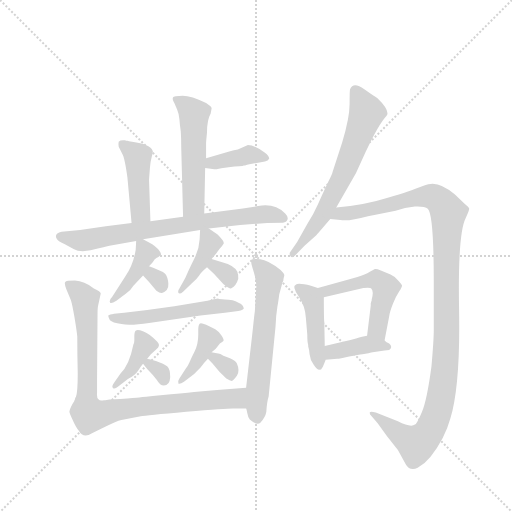
t = 0.00 s
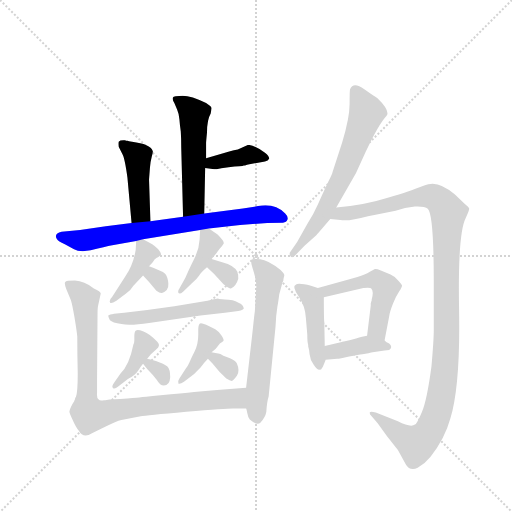
t = 2.65 s
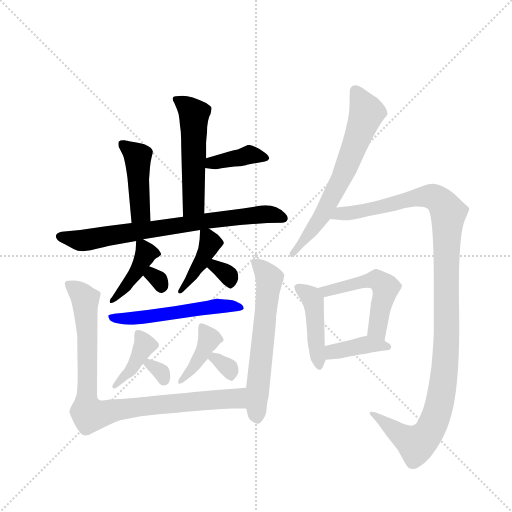
t = 5.31 s
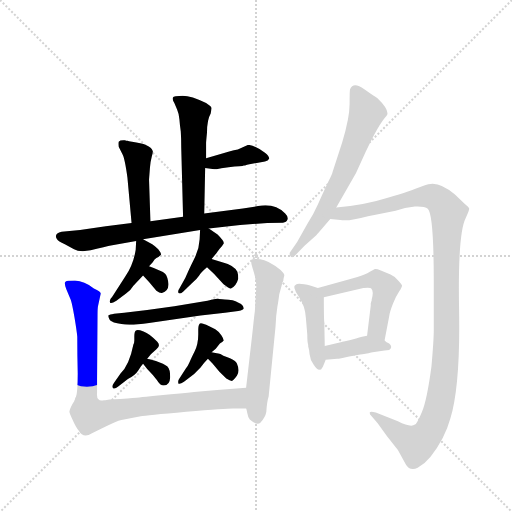
t = 7.96 s
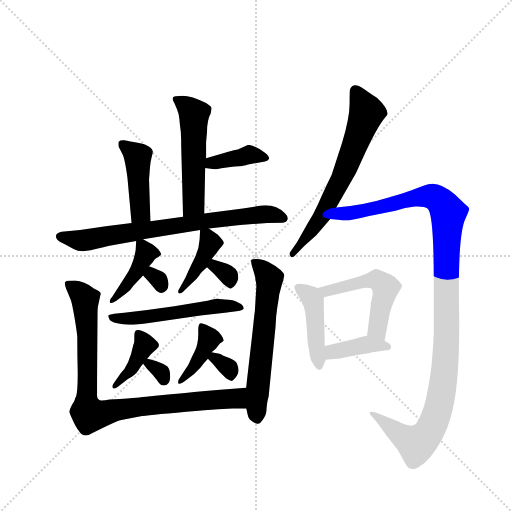
t = 10.62 s
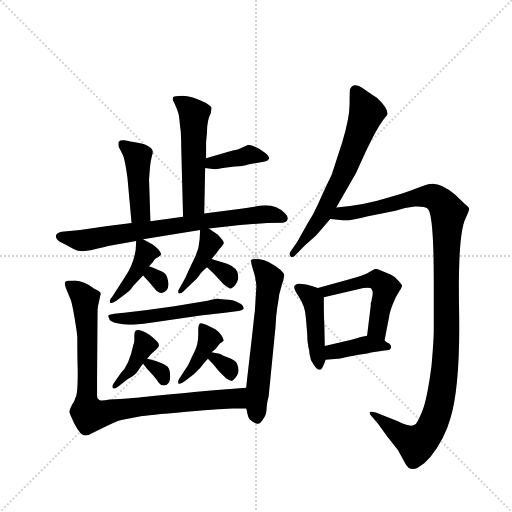
t = 13.27 s

The animated SVG that drew these frames (rendered in a browser with its animation timeline set to each time). Animation: 20 CSS @keyframes rules; one cycle of 13.27 s.

<svg version="1.1" viewBox="0 0 1024 1024" xmlns="http://www.w3.org/2000/svg">
  <g stroke="lightgray" stroke-dasharray="1,1" stroke-width="1" transform="scale(4, 4)">
    <line x1="0" y1="0" x2="256" y2="256"></line>
    <line x1="256" y1="0" x2="0" y2="256"></line>
    <line x1="128" y1="0" x2="128" y2="256"></line>
    <line x1="0" y1="128" x2="256" y2="128"></line>
  </g>
  <g transform="scale(0.92, -0.92) translate(60, -900)">
    <style type="text/css">
      
        @keyframes keyframes0 {
          from {
            stroke: blue;
            stroke-dashoffset: 528;
            stroke-width: 128;
          }
          63% {
            animation-timing-function: step-end;
            stroke: blue;
            stroke-dashoffset: 0;
            stroke-width: 128;
          }
          to {
            stroke: black;
            stroke-width: 1024;
          }
        }
        #make-me-a-hanzi-animation-0 {
          animation: keyframes0 0.6796875s both;
          animation-delay: 0s;
          animation-timing-function: linear;
        }
      
        @keyframes keyframes1 {
          from {
            stroke: blue;
            stroke-dashoffset: 383;
            stroke-width: 128;
          }
          55% {
            animation-timing-function: step-end;
            stroke: blue;
            stroke-dashoffset: 0;
            stroke-width: 128;
          }
          to {
            stroke: black;
            stroke-width: 1024;
          }
        }
        #make-me-a-hanzi-animation-1 {
          animation: keyframes1 0.5616861979166666s both;
          animation-delay: 0.6796875s;
          animation-timing-function: linear;
        }
      
        @keyframes keyframes2 {
          from {
            stroke: blue;
            stroke-dashoffset: 440;
            stroke-width: 128;
          }
          59% {
            animation-timing-function: step-end;
            stroke: blue;
            stroke-dashoffset: 0;
            stroke-width: 128;
          }
          to {
            stroke: black;
            stroke-width: 1024;
          }
        }
        #make-me-a-hanzi-animation-2 {
          animation: keyframes2 0.6080729166666666s both;
          animation-delay: 1.2413736979166665s;
          animation-timing-function: linear;
        }
      
        @keyframes keyframes3 {
          from {
            stroke: blue;
            stroke-dashoffset: 745;
            stroke-width: 128;
          }
          71% {
            animation-timing-function: step-end;
            stroke: blue;
            stroke-dashoffset: 0;
            stroke-width: 128;
          }
          to {
            stroke: black;
            stroke-width: 1024;
          }
        }
        #make-me-a-hanzi-animation-3 {
          animation: keyframes3 0.8562825520833334s both;
          animation-delay: 1.849446614583333s;
          animation-timing-function: linear;
        }
      
        @keyframes keyframes4 {
          from {
            stroke: blue;
            stroke-dashoffset: 408;
            stroke-width: 128;
          }
          57% {
            animation-timing-function: step-end;
            stroke: blue;
            stroke-dashoffset: 0;
            stroke-width: 128;
          }
          to {
            stroke: black;
            stroke-width: 1024;
          }
        }
        #make-me-a-hanzi-animation-4 {
          animation: keyframes4 0.58203125s both;
          animation-delay: 2.7057291666666665s;
          animation-timing-function: linear;
        }
      
        @keyframes keyframes5 {
          from {
            stroke: blue;
            stroke-dashoffset: 299;
            stroke-width: 128;
          }
          49% {
            animation-timing-function: step-end;
            stroke: blue;
            stroke-dashoffset: 0;
            stroke-width: 128;
          }
          to {
            stroke: black;
            stroke-width: 1024;
          }
        }
        #make-me-a-hanzi-animation-5 {
          animation: keyframes5 0.4933268229166667s both;
          animation-delay: 3.2877604166666665s;
          animation-timing-function: linear;
        }
      
        @keyframes keyframes6 {
          from {
            stroke: blue;
            stroke-dashoffset: 408;
            stroke-width: 128;
          }
          57% {
            animation-timing-function: step-end;
            stroke: blue;
            stroke-dashoffset: 0;
            stroke-width: 128;
          }
          to {
            stroke: black;
            stroke-width: 1024;
          }
        }
        #make-me-a-hanzi-animation-6 {
          animation: keyframes6 0.58203125s both;
          animation-delay: 3.781087239583333s;
          animation-timing-function: linear;
        }
      
        @keyframes keyframes7 {
          from {
            stroke: blue;
            stroke-dashoffset: 320;
            stroke-width: 128;
          }
          51% {
            animation-timing-function: step-end;
            stroke: blue;
            stroke-dashoffset: 0;
            stroke-width: 128;
          }
          to {
            stroke: black;
            stroke-width: 1024;
          }
        }
        #make-me-a-hanzi-animation-7 {
          animation: keyframes7 0.5104166666666666s both;
          animation-delay: 4.363118489583333s;
          animation-timing-function: linear;
        }
      
        @keyframes keyframes8 {
          from {
            stroke: blue;
            stroke-dashoffset: 537;
            stroke-width: 128;
          }
          64% {
            animation-timing-function: step-end;
            stroke: blue;
            stroke-dashoffset: 0;
            stroke-width: 128;
          }
          to {
            stroke: black;
            stroke-width: 1024;
          }
        }
        #make-me-a-hanzi-animation-8 {
          animation: keyframes8 0.68701171875s both;
          animation-delay: 4.87353515625s;
          animation-timing-function: linear;
        }
      
        @keyframes keyframes9 {
          from {
            stroke: blue;
            stroke-dashoffset: 395;
            stroke-width: 128;
          }
          56% {
            animation-timing-function: step-end;
            stroke: blue;
            stroke-dashoffset: 0;
            stroke-width: 128;
          }
          to {
            stroke: black;
            stroke-width: 1024;
          }
        }
        #make-me-a-hanzi-animation-9 {
          animation: keyframes9 0.5714518229166666s both;
          animation-delay: 5.560546875s;
          animation-timing-function: linear;
        }
      
        @keyframes keyframes10 {
          from {
            stroke: blue;
            stroke-dashoffset: 309;
            stroke-width: 128;
          }
          50% {
            animation-timing-function: step-end;
            stroke: blue;
            stroke-dashoffset: 0;
            stroke-width: 128;
          }
          to {
            stroke: black;
            stroke-width: 1024;
          }
        }
        #make-me-a-hanzi-animation-10 {
          animation: keyframes10 0.50146484375s both;
          animation-delay: 6.131998697916667s;
          animation-timing-function: linear;
        }
      
        @keyframes keyframes11 {
          from {
            stroke: blue;
            stroke-dashoffset: 397;
            stroke-width: 128;
          }
          56% {
            animation-timing-function: step-end;
            stroke: blue;
            stroke-dashoffset: 0;
            stroke-width: 128;
          }
          to {
            stroke: black;
            stroke-width: 1024;
          }
        }
        #make-me-a-hanzi-animation-11 {
          animation: keyframes11 0.5730794270833334s both;
          animation-delay: 6.633463541666667s;
          animation-timing-function: linear;
        }
      
        @keyframes keyframes12 {
          from {
            stroke: blue;
            stroke-dashoffset: 316;
            stroke-width: 128;
          }
          51% {
            animation-timing-function: step-end;
            stroke: blue;
            stroke-dashoffset: 0;
            stroke-width: 128;
          }
          to {
            stroke: black;
            stroke-width: 1024;
          }
        }
        #make-me-a-hanzi-animation-12 {
          animation: keyframes12 0.5071614583333334s both;
          animation-delay: 7.20654296875s;
          animation-timing-function: linear;
        }
      
        @keyframes keyframes13 {
          from {
            stroke: blue;
            stroke-dashoffset: 900;
            stroke-width: 128;
          }
          75% {
            animation-timing-function: step-end;
            stroke: blue;
            stroke-dashoffset: 0;
            stroke-width: 128;
          }
          to {
            stroke: black;
            stroke-width: 1024;
          }
        }
        #make-me-a-hanzi-animation-13 {
          animation: keyframes13 0.982421875s both;
          animation-delay: 7.713704427083333s;
          animation-timing-function: linear;
        }
      
        @keyframes keyframes14 {
          from {
            stroke: blue;
            stroke-dashoffset: 606;
            stroke-width: 128;
          }
          66% {
            animation-timing-function: step-end;
            stroke: blue;
            stroke-dashoffset: 0;
            stroke-width: 128;
          }
          to {
            stroke: black;
            stroke-width: 1024;
          }
        }
        #make-me-a-hanzi-animation-14 {
          animation: keyframes14 0.7431640625s both;
          animation-delay: 8.696126302083332s;
          animation-timing-function: linear;
        }
      
        @keyframes keyframes15 {
          from {
            stroke: blue;
            stroke-dashoffset: 658;
            stroke-width: 128;
          }
          68% {
            animation-timing-function: step-end;
            stroke: blue;
            stroke-dashoffset: 0;
            stroke-width: 128;
          }
          to {
            stroke: black;
            stroke-width: 1024;
          }
        }
        #make-me-a-hanzi-animation-15 {
          animation: keyframes15 0.7854817708333334s both;
          animation-delay: 9.439290364583332s;
          animation-timing-function: linear;
        }
      
        @keyframes keyframes16 {
          from {
            stroke: blue;
            stroke-dashoffset: 1163;
            stroke-width: 128;
          }
          79% {
            animation-timing-function: step-end;
            stroke: blue;
            stroke-dashoffset: 0;
            stroke-width: 128;
          }
          to {
            stroke: black;
            stroke-width: 1024;
          }
        }
        #make-me-a-hanzi-animation-16 {
          animation: keyframes16 1.1964518229166667s both;
          animation-delay: 10.224772135416666s;
          animation-timing-function: linear;
        }
      
        @keyframes keyframes17 {
          from {
            stroke: blue;
            stroke-dashoffset: 444;
            stroke-width: 128;
          }
          59% {
            animation-timing-function: step-end;
            stroke: blue;
            stroke-dashoffset: 0;
            stroke-width: 128;
          }
          to {
            stroke: black;
            stroke-width: 1024;
          }
        }
        #make-me-a-hanzi-animation-17 {
          animation: keyframes17 0.611328125s both;
          animation-delay: 11.421223958333332s;
          animation-timing-function: linear;
        }
      
        @keyframes keyframes18 {
          from {
            stroke: blue;
            stroke-dashoffset: 518;
            stroke-width: 128;
          }
          63% {
            animation-timing-function: step-end;
            stroke: blue;
            stroke-dashoffset: 0;
            stroke-width: 128;
          }
          to {
            stroke: black;
            stroke-width: 1024;
          }
        }
        #make-me-a-hanzi-animation-18 {
          animation: keyframes18 0.6715494791666666s both;
          animation-delay: 12.032552083333332s;
          animation-timing-function: linear;
        }
      
        @keyframes keyframes19 {
          from {
            stroke: blue;
            stroke-dashoffset: 387;
            stroke-width: 128;
          }
          56% {
            animation-timing-function: step-end;
            stroke: blue;
            stroke-dashoffset: 0;
            stroke-width: 128;
          }
          to {
            stroke: black;
            stroke-width: 1024;
          }
        }
        #make-me-a-hanzi-animation-19 {
          animation: keyframes19 0.56494140625s both;
          animation-delay: 12.704101562499998s;
          animation-timing-function: linear;
        }
      
    </style>
    
      <path d="M 400 664 L 400 665 Q 400 668 388 676 Q 356 692 337 692 Q 317 692 316 688 Q 314 684 319 676 L 325 662 Q 329 653 330 641 Q 331 628 333 614 Q 334 599 334 579 L 338 429 C 339 399 383 406 384 436 L 386 535 L 388 556 L 388 589 Q 388 592 390 612 Q 390 639 398 653 L 400 664 Z" fill="lightgray"></path>
    
      <path d="M 386 535 L 406 532 Q 407 532 411 532 L 421 534 Q 456 539 467 539 L 470 540 Q 472 540 477 542 Q 482 543 488 544 L 516 549 Q 523 550 525 555 Q 526 560 516 568 Q 493 585 479 585 L 457 575 Q 454 575 429 568 L 388 556 C 359 548 356 539 386 535 Z" fill="lightgray"></path>
    
      <path d="M 267 419 L 264 510 L 266 536 Q 267 549 270 560 Q 273 570 272 572 Q 267 587 227 592 Q 219 593 217 594 Q 215 594 214 594 L 212 595 Q 201 596 198 592 Q 197 588 198 581 L 206 565 Q 211 557 217 514 L 226 415 C 229 385 268 389 267 419 Z" fill="lightgray"></path>
    
      <path d="M 338 429 L 267 419 L 226 415 L 170 408 L 114 400 L 74 396 Q 56 392 64 380 Q 66 376 81 369 L 101 358 Q 108 354 120 354 L 137 356 Q 172 365 178 366 L 236 376 L 251 380 L 375 400 L 394 403 L 462 411 L 521 415 L 555 416 Q 563 417 565 423 Q 567 429 560 436 Q 537 459 501 452 L 468 447 L 384 436 L 338 429 Z" fill="lightgray"></path>
    
      <path d="M 236 376 L 235 357 Q 230 325 213 300 L 184 255 Q 177 248 179 243 Q 180 238 193 246 L 214 262 Q 225 270 230 279 L 251 301 L 264 321 L 272 330 Q 276 337 280 339 Q 284 340 290 346 Q 291 349 284 358 Q 276 366 271 369 L 251 380 C 237 388 237 388 236 376 Z" fill="lightgray"></path>
    
      <path d="M 251 301 L 264 287 L 280 268 Q 288 262 292 263 Q 307 268 306 283 Q 305 298 299 305 Q 292 311 264 321 C 236 331 231 323 251 301 Z" fill="lightgray"></path>
    
      <path d="M 375 400 L 374 380 Q 373 358 361 335 Q 349 311 343 296 L 330 273 Q 326 268 328 263 Q 331 260 338 266 L 356 283 Q 368 293 373 301 Q 377 308 390 319 L 400 337 L 410 349 Q 411 350 413 353 Q 414 355 416 357 Q 417 359 420 362 Q 423 365 426 370 Q 429 374 413 390 L 394 403 C 376 415 376 415 375 400 Z" fill="lightgray"></path>
    
      <path d="M 390 319 L 405 305 L 426 282 Q 439 272 442 273 Q 453 277 458 294 Q 458 303 456 309 Q 450 323 423 330 L 400 337 C 371 346 368 339 390 319 Z" fill="lightgray"></path>
    
      <path d="M 188 218 Q 178 216 176 214.5 Q 174 213 179 204 Q 184 199 204 195.5 Q 224 192 264 198 L 376 214 L 429 220 L 458 224 Q 470 226 470 230 Q 470 234 464 239 L 452 245 Q 447 248 437 248.5 Q 427 249 423 249.5 Q 419 250 416 250 L 414 251 Q 402 249 391 246 L 319 234 L 260 226 L 210 220 L 188 218 Z" fill="lightgray"></path>
    
      <path d="M 260 120 L 268 130 L 280 141 Q 290 148 282 157 Q 265 175 252 179.5 Q 239 184 235.5 181.5 Q 232 179 232 169 L 232 160 Q 232 155 230 151 Q 221 106 202 88 L 188 68 Q 182 60 185.5 56.5 Q 189 53 197 60 L 218 76 Q 234 84 240.5 94.5 Q 247 105 251 109 L 260 120 Z" fill="lightgray"></path>
    
      <path d="M 296 62 Q 309 62 310 80 Q 310 97 304 103 Q 297 109 279 115 Q 261 120 260 120 C 238 125 238 125 251 109 L 260 98 Q 273 85 281 74 Q 288 62 296 62 Z" fill="lightgray"></path>
    
      <path d="M 400 134 L 409 142 L 418 153 Q 424 157 426 159 Q 427 162 421.5 170.5 Q 416 179 408 184 Q 376 202 374 196 Q 371 193 371 183 L 371 173 Q 371 152 363 136 Q 355 120 352 112.5 Q 349 105 344 99 L 330 77 Q 326 72 328 66 Q 331 64 340 70 L 362 87 L 376 101 Q 384 112 392 120 L 400 134 Z" fill="lightgray"></path>
    
      <path d="M 392 120 L 402 110 L 417 92 L 432 77 Q 440 72 444 72 Q 447 72 455 83 Q 462 94 455 110 Q 452 116 440 121 L 430 125 Q 425 127 422 129 Q 418 131 400 134 C 373 139 373 139 392 120 Z" fill="lightgray"></path>
    
      <path d="M 169 30 L 166 30 Q 157 28 154 32 Q 150 35 151 46 L 151 74 L 152 214 Q 152 229 153 234 L 159 262 Q 159 266 144 273 Q 123 289 103 290 Q 83 290 82 287 Q 79 286 84 272 L 94 248 Q 97 239 102 210 Q 107 180 108 168 Q 108 128 109 88 Q 109 47 105 37 L 104 36 Q 103 34 103 32 Q 102 30 101 27 Q 99 24 95 17 Q 91 9 91 6 Q 90 3 98 -13 Q 105 -29 111 -36 Q 121 -54 140 -42 L 162 -31 Q 194 -15 204 -13 L 246 -5 Q 257 -3 345 5 Q 432 12 446 12 L 475 12 C 505 12 505 59 475 57 L 412 52 Q 386 50 362 48 Q 337 45 289 41 Q 241 36 228 35 Q 215 34 209 33 Q 202 32 190 32 Q 177 32 169 30 Z" fill="lightgray"></path>
    
      <path d="M 475 12 Q 476 11 477.5 2 Q 479 -7 483 -12 Q 499 -26 506 -19 Q 517 -7 519 5 Q 520 25 524 38 L 539 190 Q 540 215 543 233 Q 546 251 547 260 L 552 278 Q 553 284 556 290 Q 556 294 557 297 Q 558 300 558 301 L 558 302 Q 558 305 550 313 Q 523 335 505 336.5 Q 487 338 486 334 Q 485 330 489 317.5 Q 493 305 495 296 L 495 293 Q 498 285 497 273 L 494 223 Q 493 217 491 198 Q 489 179 488 170 L 475 57 L 475 12 Z" fill="lightgray"></path>
    
      <path d="M 671 449 L 714 524 L 735 570 Q 763 630 780 648 L 782 651 Q 785 663 760 687 Q 756 689 732 706 Q 708 723 701 706 Q 700 704 700 674 Q 700 644 684 591 L 663 526 Q 663 524 659.5 517 Q 656 510 648 493 Q 640 476 631 455.5 Q 622 435 608 413 L 586 374 L 571 352 Q 568 348 571.5 343 Q 575 338 582 345 L 602 366 L 627 388 Q 628 389 658 424 L 671 449 Z" fill="lightgray"></path>
    
      <path d="M 658 424 L 680 422 Q 696 418 740 430 L 800 442 Q 820 449 842 451 Q 863 452 870 446 Q 883 434 883 286 L 883 182 Q 883 161 878 104 Q 868 29 857 4 Q 846 -22 842 -23 Q 833 -30 805 -16 L 757 3 Q 746 6 744 4 Q 743 0 747 -4 L 761 -20 L 781 -48 L 805 -78 L 822 -109 Q 831 -125 848 -117 Q 864 -108 876 -93 Q 907 -54 919 -10 Q 941 62 938 227 Q 935 391 952 425 Q 960 442 960 446 Q 960 449 950 457 L 929 477 Q 898 503 876 500 Q 867 499 852 493 Q 836 486 783 470 Q 729 453 671 449 C 641 446 628 427 658 424 Z" fill="lightgray"></path>
    
      <path d="M 631 274 L 616 279 Q 587 286 583 281 Q 574 278 589 256 Q 604 234 605 208 L 608 173 Q 608 156 610 150 L 610 147 Q 612 142 613 130 Q 614 118 622 107 Q 629 96 634 96 Q 639 96 640 100 Q 642 102 648 118 L 646 148 L 645 200 Q 644 204 644 254 C 644 270 644 270 631 274 Z" fill="lightgray"></path>
    
      <path d="M 776 160 L 786 212 Q 787 221 794 239 Q 801 257 808 267 Q 814 276 814 279 Q 814 282 805 291 Q 796 300 789 303 L 768 312 Q 758 316 755 315 L 744 309 Q 734 302 717 298 L 690 290 L 631 274 C 602 266 615 247 644 254 L 730 274 L 731 274 Q 746 275 747 273 Q 753 267 748 249 L 748 247 Q 747 245 747 244 Q 747 243 746 241 L 746 236 L 738 170 C 734 140 770 131 776 160 Z" fill="lightgray"></path>
    
      <path d="M 648 118 L 673 120 Q 678 120 699 125 Q 720 129 728 130 L 741 132 Q 748 134 750 134 L 776 138 L 786 139 Q 795 145 786 153 Q 780 156 776 160 C 760 174 760 174 738 170 L 727 168 Q 725 168 714 164 Q 702 160 690 158 L 646 148 C 617 141 618 116 648 118 Z" fill="lightgray"></path>
    
    
      <clipPath id="make-me-a-hanzi-clip-0">
        <path d="M 400 664 L 400 665 Q 400 668 388 676 Q 356 692 337 692 Q 317 692 316 688 Q 314 684 319 676 L 325 662 Q 329 653 330 641 Q 331 628 333 614 Q 334 599 334 579 L 338 429 C 339 399 383 406 384 436 L 386 535 L 388 556 L 388 589 Q 388 592 390 612 Q 390 639 398 653 L 400 664 Z"></path>
      </clipPath>
      <path clip-path="url(#make-me-a-hanzi-clip-0)" d="M 322 683 L 330 682 L 362 651 L 361 456 L 345 437" fill="none" id="make-me-a-hanzi-animation-0" stroke-dasharray="400 800" stroke-linecap="round"></path>
    
      <clipPath id="make-me-a-hanzi-clip-1">
        <path d="M 386 535 L 406 532 Q 407 532 411 532 L 421 534 Q 456 539 467 539 L 470 540 Q 472 540 477 542 Q 482 543 488 544 L 516 549 Q 523 550 525 555 Q 526 560 516 568 Q 493 585 479 585 L 457 575 Q 454 575 429 568 L 388 556 C 359 548 356 539 386 535 Z"></path>
      </clipPath>
      <path clip-path="url(#make-me-a-hanzi-clip-1)" d="M 392 540 L 488 564 L 516 559" fill="none" id="make-me-a-hanzi-animation-1" stroke-dasharray="255 510" stroke-linecap="round"></path>
    
      <clipPath id="make-me-a-hanzi-clip-2">
        <path d="M 267 419 L 264 510 L 266 536 Q 267 549 270 560 Q 273 570 272 572 Q 267 587 227 592 Q 219 593 217 594 Q 215 594 214 594 L 212 595 Q 201 596 198 592 Q 197 588 198 581 L 206 565 Q 211 557 217 514 L 226 415 C 229 385 268 389 267 419 Z"></path>
      </clipPath>
      <path clip-path="url(#make-me-a-hanzi-clip-2)" d="M 207 587 L 239 559 L 245 437 L 232 423" fill="none" id="make-me-a-hanzi-animation-2" stroke-dasharray="312 624" stroke-linecap="round"></path>
    
      <clipPath id="make-me-a-hanzi-clip-3">
        <path d="M 338 429 L 267 419 L 226 415 L 170 408 L 114 400 L 74 396 Q 56 392 64 380 Q 66 376 81 369 L 101 358 Q 108 354 120 354 L 137 356 Q 172 365 178 366 L 236 376 L 251 380 L 375 400 L 394 403 L 462 411 L 521 415 L 555 416 Q 563 417 565 423 Q 567 429 560 436 Q 537 459 501 452 L 468 447 L 384 436 L 338 429 Z"></path>
      </clipPath>
      <path clip-path="url(#make-me-a-hanzi-clip-3)" d="M 72 386 L 113 377 L 449 428 L 524 435 L 555 427" fill="none" id="make-me-a-hanzi-animation-3" stroke-dasharray="617 1234" stroke-linecap="round"></path>
    
      <clipPath id="make-me-a-hanzi-clip-4">
        <path d="M 236 376 L 235 357 Q 230 325 213 300 L 184 255 Q 177 248 179 243 Q 180 238 193 246 L 214 262 Q 225 270 230 279 L 251 301 L 264 321 L 272 330 Q 276 337 280 339 Q 284 340 290 346 Q 291 349 284 358 Q 276 366 271 369 L 251 380 C 237 388 237 388 236 376 Z"></path>
      </clipPath>
      <path clip-path="url(#make-me-a-hanzi-clip-4)" d="M 245 371 L 258 349 L 235 305 L 185 247" fill="none" id="make-me-a-hanzi-animation-4" stroke-dasharray="280 560" stroke-linecap="round"></path>
    
      <clipPath id="make-me-a-hanzi-clip-5">
        <path d="M 251 301 L 264 287 L 280 268 Q 288 262 292 263 Q 307 268 306 283 Q 305 298 299 305 Q 292 311 264 321 C 236 331 231 323 251 301 Z"></path>
      </clipPath>
      <path clip-path="url(#make-me-a-hanzi-clip-5)" d="M 260 303 L 285 291 L 291 277" fill="none" id="make-me-a-hanzi-animation-5" stroke-dasharray="171 342" stroke-linecap="round"></path>
    
      <clipPath id="make-me-a-hanzi-clip-6">
        <path d="M 375 400 L 374 380 Q 373 358 361 335 Q 349 311 343 296 L 330 273 Q 326 268 328 263 Q 331 260 338 266 L 356 283 Q 368 293 373 301 Q 377 308 390 319 L 400 337 L 410 349 Q 411 350 413 353 Q 414 355 416 357 Q 417 359 420 362 Q 423 365 426 370 Q 429 374 413 390 L 394 403 C 376 415 376 415 375 400 Z"></path>
      </clipPath>
      <path clip-path="url(#make-me-a-hanzi-clip-6)" d="M 381 395 L 397 372 L 394 363 L 355 295 L 332 267" fill="none" id="make-me-a-hanzi-animation-6" stroke-dasharray="280 560" stroke-linecap="round"></path>
    
      <clipPath id="make-me-a-hanzi-clip-7">
        <path d="M 390 319 L 405 305 L 426 282 Q 439 272 442 273 Q 453 277 458 294 Q 458 303 456 309 Q 450 323 423 330 L 400 337 C 371 346 368 339 390 319 Z"></path>
      </clipPath>
      <path clip-path="url(#make-me-a-hanzi-clip-7)" d="M 398 320 L 406 322 L 425 311 L 438 299 L 442 283" fill="none" id="make-me-a-hanzi-animation-7" stroke-dasharray="192 384" stroke-linecap="round"></path>
    
      <clipPath id="make-me-a-hanzi-clip-8">
        <path d="M 188 218 Q 178 216 176 214.5 Q 174 213 179 204 Q 184 199 204 195.5 Q 224 192 264 198 L 376 214 L 429 220 L 458 224 Q 470 226 470 230 Q 470 234 464 239 L 452 245 Q 447 248 437 248.5 Q 427 249 423 249.5 Q 419 250 416 250 L 414 251 Q 402 249 391 246 L 319 234 L 260 226 L 210 220 L 188 218 Z"></path>
      </clipPath>
      <path clip-path="url(#make-me-a-hanzi-clip-8)" d="M 184 211 L 236 208 L 400 233 L 442 236 L 462 231" fill="none" id="make-me-a-hanzi-animation-8" stroke-dasharray="409 818" stroke-linecap="round"></path>
    
      <clipPath id="make-me-a-hanzi-clip-9">
        <path d="M 260 120 L 268 130 L 280 141 Q 290 148 282 157 Q 265 175 252 179.5 Q 239 184 235.5 181.5 Q 232 179 232 169 L 232 160 Q 232 155 230 151 Q 221 106 202 88 L 188 68 Q 182 60 185.5 56.5 Q 189 53 197 60 L 218 76 Q 234 84 240.5 94.5 Q 247 105 251 109 L 260 120 Z"></path>
      </clipPath>
      <path clip-path="url(#make-me-a-hanzi-clip-9)" d="M 239 174 L 254 150 L 227 98 L 190 61" fill="none" id="make-me-a-hanzi-animation-9" stroke-dasharray="267 534" stroke-linecap="round"></path>
    
      <clipPath id="make-me-a-hanzi-clip-10">
        <path d="M 296 62 Q 309 62 310 80 Q 310 97 304 103 Q 297 109 279 115 Q 261 120 260 120 C 238 125 238 125 251 109 L 260 98 Q 273 85 281 74 Q 288 62 296 62 Z"></path>
      </clipPath>
      <path clip-path="url(#make-me-a-hanzi-clip-10)" d="M 260 111 L 290 90 L 296 75" fill="none" id="make-me-a-hanzi-animation-10" stroke-dasharray="181 362" stroke-linecap="round"></path>
    
      <clipPath id="make-me-a-hanzi-clip-11">
        <path d="M 400 134 L 409 142 L 418 153 Q 424 157 426 159 Q 427 162 421.5 170.5 Q 416 179 408 184 Q 376 202 374 196 Q 371 193 371 183 L 371 173 Q 371 152 363 136 Q 355 120 352 112.5 Q 349 105 344 99 L 330 77 Q 326 72 328 66 Q 331 64 340 70 L 362 87 L 376 101 Q 384 112 392 120 L 400 134 Z"></path>
      </clipPath>
      <path clip-path="url(#make-me-a-hanzi-clip-11)" d="M 379 188 L 395 163 L 364 106 L 333 71" fill="none" id="make-me-a-hanzi-animation-11" stroke-dasharray="269 538" stroke-linecap="round"></path>
    
      <clipPath id="make-me-a-hanzi-clip-12">
        <path d="M 392 120 L 402 110 L 417 92 L 432 77 Q 440 72 444 72 Q 447 72 455 83 Q 462 94 455 110 Q 452 116 440 121 L 430 125 Q 425 127 422 129 Q 418 131 400 134 C 373 139 373 139 392 120 Z"></path>
      </clipPath>
      <path clip-path="url(#make-me-a-hanzi-clip-12)" d="M 401 119 L 407 121 L 439 99 L 442 84" fill="none" id="make-me-a-hanzi-animation-12" stroke-dasharray="188 376" stroke-linecap="round"></path>
    
      <clipPath id="make-me-a-hanzi-clip-13">
        <path d="M 169 30 L 166 30 Q 157 28 154 32 Q 150 35 151 46 L 151 74 L 152 214 Q 152 229 153 234 L 159 262 Q 159 266 144 273 Q 123 289 103 290 Q 83 290 82 287 Q 79 286 84 272 L 94 248 Q 97 239 102 210 Q 107 180 108 168 Q 108 128 109 88 Q 109 47 105 37 L 104 36 Q 103 34 103 32 Q 102 30 101 27 Q 99 24 95 17 Q 91 9 91 6 Q 90 3 98 -13 Q 105 -29 111 -36 Q 121 -54 140 -42 L 162 -31 Q 194 -15 204 -13 L 246 -5 Q 257 -3 345 5 Q 432 12 446 12 L 475 12 C 505 12 505 59 475 57 L 412 52 Q 386 50 362 48 Q 337 45 289 41 Q 241 36 228 35 Q 215 34 209 33 Q 202 32 190 32 Q 177 32 169 30 Z"></path>
      </clipPath>
      <path clip-path="url(#make-me-a-hanzi-clip-13)" d="M 88 280 L 107 270 L 125 249 L 130 175 L 128 22 L 134 -2 L 280 21 L 453 34 L 468 50" fill="none" id="make-me-a-hanzi-animation-13" stroke-dasharray="772 1544" stroke-linecap="round"></path>
    
      <clipPath id="make-me-a-hanzi-clip-14">
        <path d="M 475 12 Q 476 11 477.5 2 Q 479 -7 483 -12 Q 499 -26 506 -19 Q 517 -7 519 5 Q 520 25 524 38 L 539 190 Q 540 215 543 233 Q 546 251 547 260 L 552 278 Q 553 284 556 290 Q 556 294 557 297 Q 558 300 558 301 L 558 302 Q 558 305 550 313 Q 523 335 505 336.5 Q 487 338 486 334 Q 485 330 489 317.5 Q 493 305 495 296 L 495 293 Q 498 285 497 273 L 494 223 Q 493 217 491 198 Q 489 179 488 170 L 475 57 L 475 12 Z"></path>
      </clipPath>
      <path clip-path="url(#make-me-a-hanzi-clip-14)" d="M 491 331 L 526 293 L 498 -4" fill="none" id="make-me-a-hanzi-animation-14" stroke-dasharray="478 956" stroke-linecap="round"></path>
    
      <clipPath id="make-me-a-hanzi-clip-15">
        <path d="M 671 449 L 714 524 L 735 570 Q 763 630 780 648 L 782 651 Q 785 663 760 687 Q 756 689 732 706 Q 708 723 701 706 Q 700 704 700 674 Q 700 644 684 591 L 663 526 Q 663 524 659.5 517 Q 656 510 648 493 Q 640 476 631 455.5 Q 622 435 608 413 L 586 374 L 571 352 Q 568 348 571.5 343 Q 575 338 582 345 L 602 366 L 627 388 Q 628 389 658 424 L 671 449 Z"></path>
      </clipPath>
      <path clip-path="url(#make-me-a-hanzi-clip-15)" d="M 713 702 L 736 653 L 690 529 L 638 424 L 576 348" fill="none" id="make-me-a-hanzi-animation-15" stroke-dasharray="530 1060" stroke-linecap="round"></path>
    
      <clipPath id="make-me-a-hanzi-clip-16">
        <path d="M 658 424 L 680 422 Q 696 418 740 430 L 800 442 Q 820 449 842 451 Q 863 452 870 446 Q 883 434 883 286 L 883 182 Q 883 161 878 104 Q 868 29 857 4 Q 846 -22 842 -23 Q 833 -30 805 -16 L 757 3 Q 746 6 744 4 Q 743 0 747 -4 L 761 -20 L 781 -48 L 805 -78 L 822 -109 Q 831 -125 848 -117 Q 864 -108 876 -93 Q 907 -54 919 -10 Q 941 62 938 227 Q 935 391 952 425 Q 960 442 960 446 Q 960 449 950 457 L 929 477 Q 898 503 876 500 Q 867 499 852 493 Q 836 486 783 470 Q 729 453 671 449 C 641 446 628 427 658 424 Z"></path>
      </clipPath>
      <path clip-path="url(#make-me-a-hanzi-clip-16)" d="M 664 429 L 679 437 L 727 440 L 866 473 L 893 466 L 915 437 L 908 103 L 887 -8 L 861 -54 L 842 -64 L 750 2" fill="none" id="make-me-a-hanzi-animation-16" stroke-dasharray="1035 2070" stroke-linecap="round"></path>
    
      <clipPath id="make-me-a-hanzi-clip-17">
        <path d="M 631 274 L 616 279 Q 587 286 583 281 Q 574 278 589 256 Q 604 234 605 208 L 608 173 Q 608 156 610 150 L 610 147 Q 612 142 613 130 Q 614 118 622 107 Q 629 96 634 96 Q 639 96 640 100 Q 642 102 648 118 L 646 148 L 645 200 Q 644 204 644 254 C 644 270 644 270 631 274 Z"></path>
      </clipPath>
      <path clip-path="url(#make-me-a-hanzi-clip-17)" d="M 589 274 L 616 256 L 623 243 L 634 103" fill="none" id="make-me-a-hanzi-animation-17" stroke-dasharray="316 632" stroke-linecap="round"></path>
    
      <clipPath id="make-me-a-hanzi-clip-18">
        <path d="M 776 160 L 786 212 Q 787 221 794 239 Q 801 257 808 267 Q 814 276 814 279 Q 814 282 805 291 Q 796 300 789 303 L 768 312 Q 758 316 755 315 L 744 309 Q 734 302 717 298 L 690 290 L 631 274 C 602 266 615 247 644 254 L 730 274 L 731 274 Q 746 275 747 273 Q 753 267 748 249 L 748 247 Q 747 245 747 244 Q 747 243 746 241 L 746 236 L 738 170 C 734 140 770 131 776 160 Z"></path>
      </clipPath>
      <path clip-path="url(#make-me-a-hanzi-clip-18)" d="M 639 272 L 650 266 L 746 292 L 764 289 L 778 275 L 760 187 L 771 168" fill="none" id="make-me-a-hanzi-animation-18" stroke-dasharray="390 780" stroke-linecap="round"></path>
    
      <clipPath id="make-me-a-hanzi-clip-19">
        <path d="M 648 118 L 673 120 Q 678 120 699 125 Q 720 129 728 130 L 741 132 Q 748 134 750 134 L 776 138 L 786 139 Q 795 145 786 153 Q 780 156 776 160 C 760 174 760 174 738 170 L 727 168 Q 725 168 714 164 Q 702 160 690 158 L 646 148 C 617 141 618 116 648 118 Z"></path>
      </clipPath>
      <path clip-path="url(#make-me-a-hanzi-clip-19)" d="M 654 126 L 672 138 L 736 151 L 780 146" fill="none" id="make-me-a-hanzi-animation-19" stroke-dasharray="259 518" stroke-linecap="round"></path>
    
  </g>
</svg>
